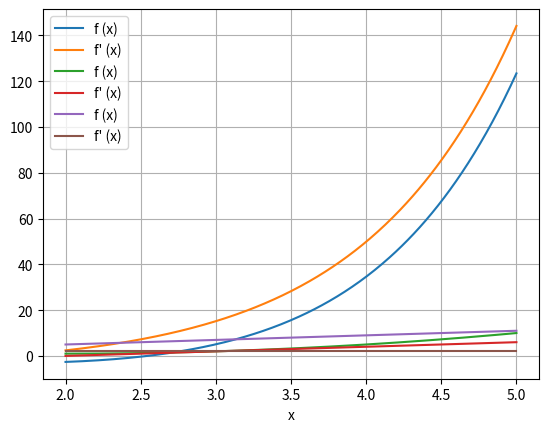

Generate this figure with matplotlib:
import numpy as np
from matplotlib import pyplot as plt


# Definerer funskjonene som skal brukes
def d(x):
    return (np.e)**x - 5*x


def g(x):
    return x**2 - 4*x + 5


def i(x):
    return 2*x + 1


# Funksjon for den deriverte
def derivert(f, x, h):
    return ((f(x+h)-f(x))/h)


# Bestemmer h-ferdi og definisjonsmengde
h = 0.01
xmin = 2
xmax = 5

# Bergner antall punkter vi akn ha med den gitte h-verdien
N = int((xmax - xmin)/h)
# Lager en array med punktene
xes = np.linspace(xmin, xmax, N)


# Funskjon som tar inn et funskjonsnavn som argument, og
# plotter funksjonen og den deriverte av funksjonen.
def showres(f):
    func = f(xes)
    df = derivert(f, xes, h)

    plt.plot(xes, func, label='f (x)')
    plt.plot(xes, df, label="f' (x)")
    plt.xlabel('x')
    plt.grid('both')
    plt.legend()
    plt.show()


# Viser alle funksjonen hver for seg
showres(d)
showres(g)
showres(i)
